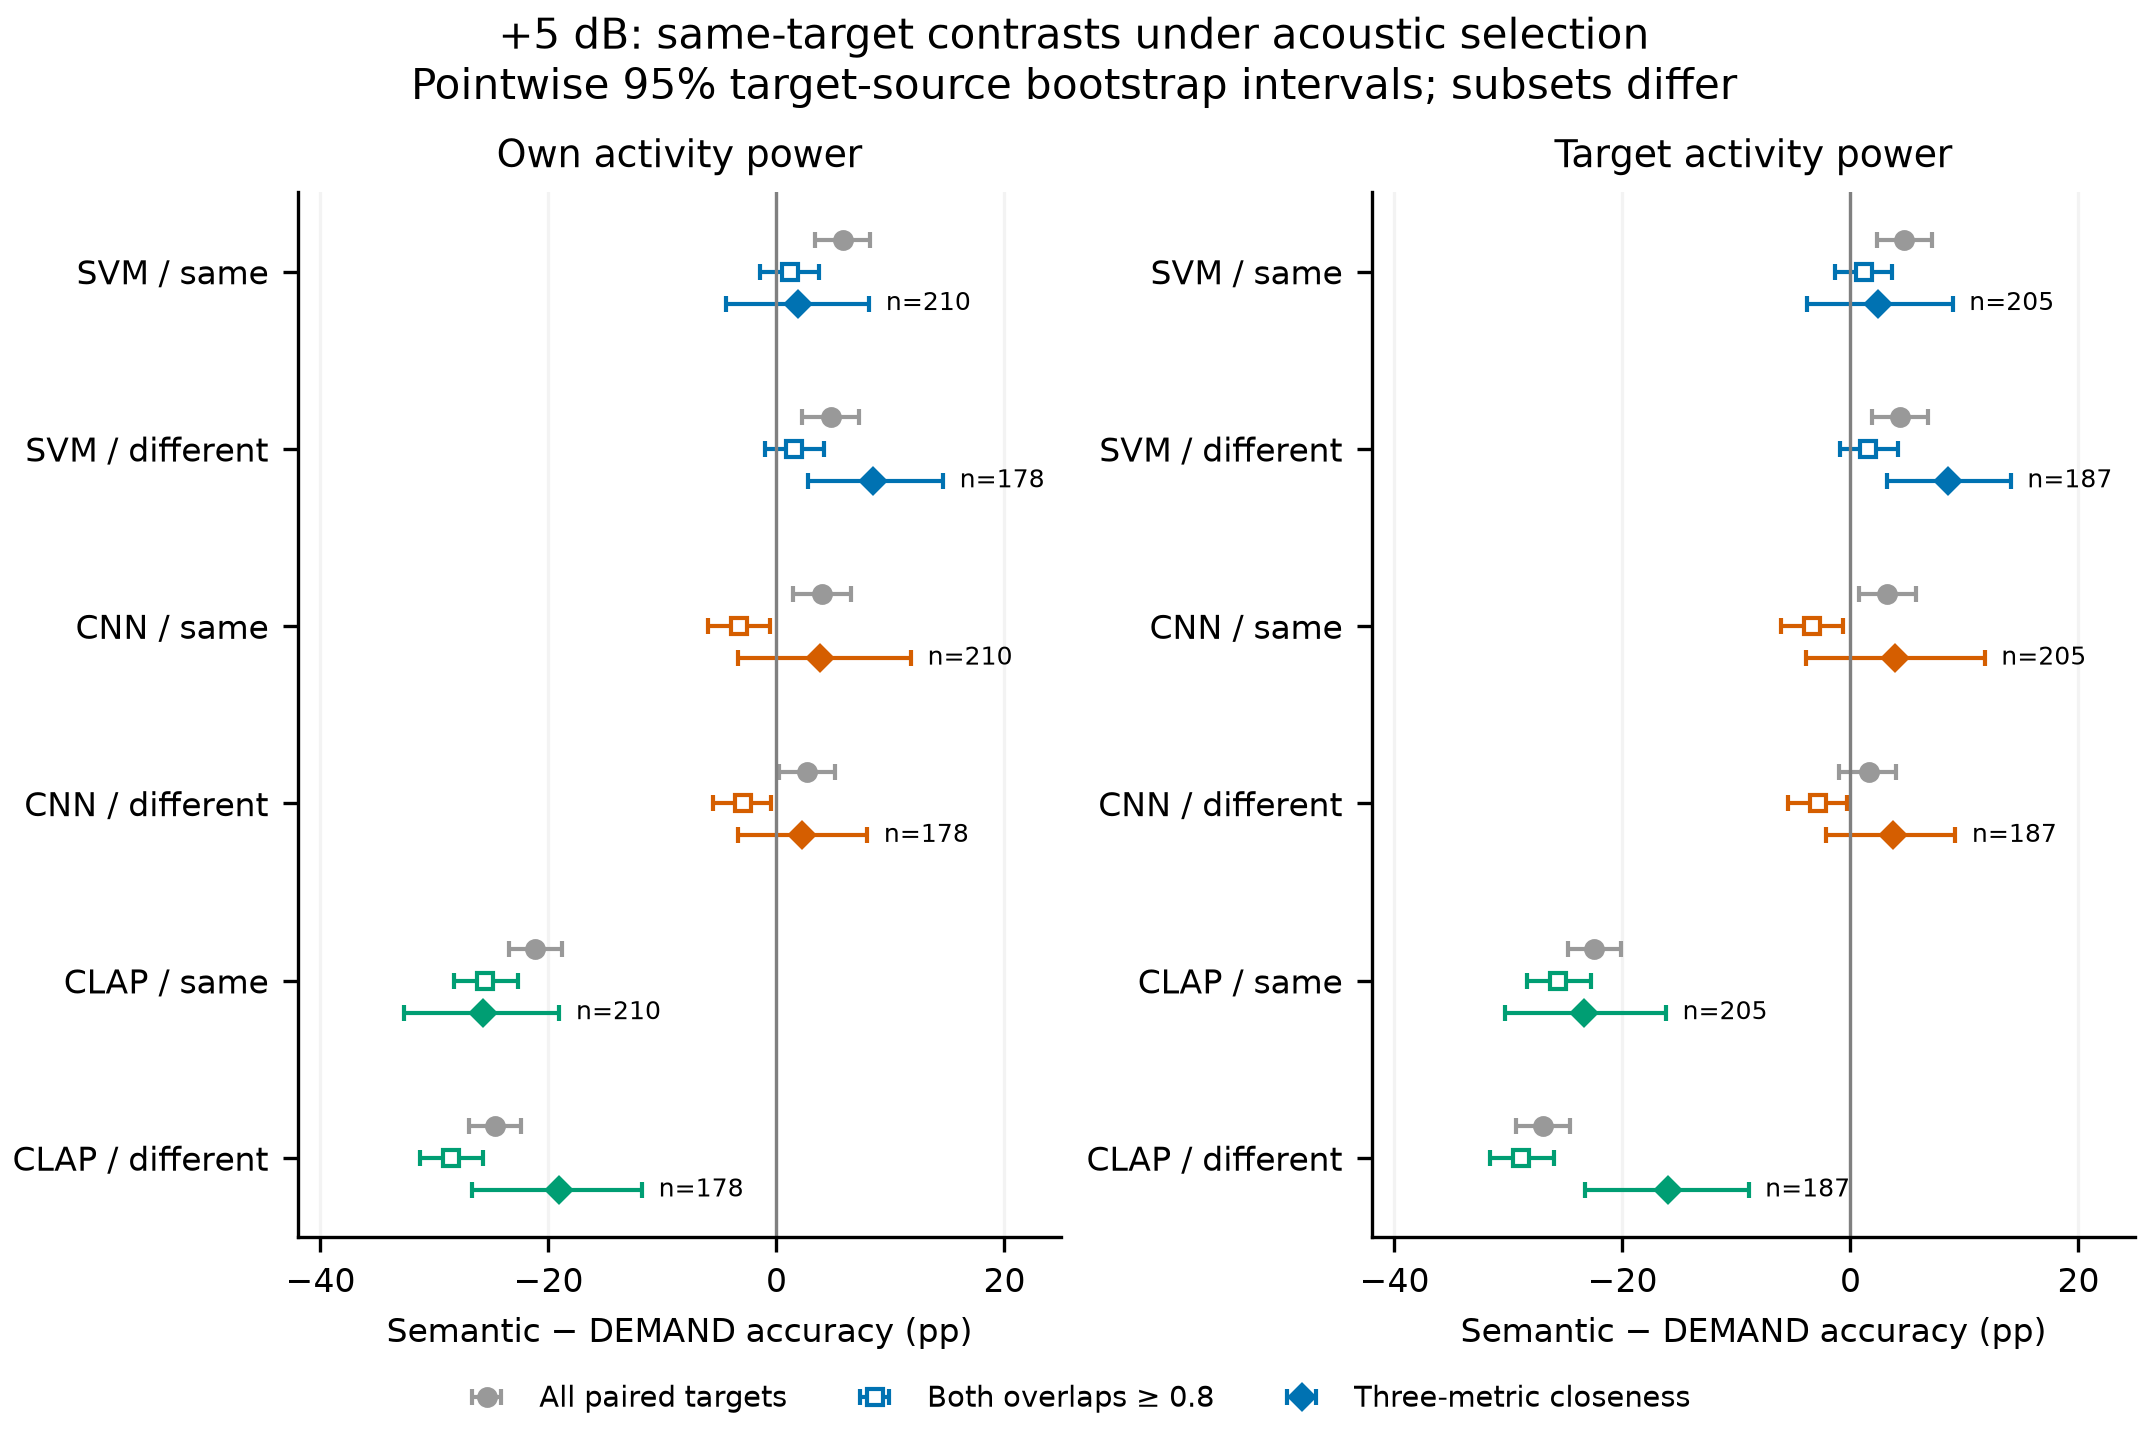

The file beside this chart, header and first rows:
region, system, comparison, a_condition, b_condition, stratum, level_db, n, total_pairs, retained_fraction, source_clusters, classes_present, a_accuracy, b_accuracy, accuracy_difference, ci_low, ci_high, a_control_loss, b_control_loss, control_loss_difference, loss_ci_low, loss_ci_high, delta_target_activity_spectral_cosine_me…, abs_delta_target_activity_spectral_cosin…
own, svm, semantic_same__demand, semantic_same, demand, all, 5, 2000, 2000, 1.0, 1524, 50, 0.2365, 0.1785, 0.058, 0.03343, 0.08194, 0.2465, 0.309, -0.0625, -0.08638, -0.037, 0.04615, 0.9933
own, svm, semantic_same__demand, semantic_same, demand, both_overlap_ge_0.8, 5, 1464, 2000, 0.732, 1181, 50, 0.1967, 0.1851, 0.01161, -0.0143, 0.03719, 0.2999, 0.3135, -0.01366, -0.03984, 0.01204, 0.04591, 0.9933
own, svm, semantic_same__demand, semantic_same, demand, close_primary, 5, 210, 2000, 0.105, 199, 49, 0.2143, 0.1952, 0.01905, -0.04415, 0.08134, 0.2571, 0.2857, -0.02857, -0.09006, 0.03334, 0.01227, 0.09958
own, svm, semantic_different__demand, semantic_different, demand, all, 5, 2000, 2000, 1.0, 1524, 50, 0.226, 0.1785, 0.0475, 0.02256, 0.07198, 0.255, 0.309, -0.054, -0.07849, -0.02794, 0.03385, 0.9877
own, svm, semantic_different__demand, semantic_different, demand, both_overlap_ge_0.8, 5, 1465, 2000, 0.7325, 1199, 50, 0.1925, 0.1775, 0.01502, -0.01023, 0.04195, 0.3031, 0.3229, -0.0198, -0.04838, 0.006186, 0.03964, 0.9877
own, svm, semantic_different__demand, semantic_different, demand, close_primary, 5, 178, 2000, 0.089, 168, 48, 0.2584, 0.1742, 0.08427, 0.02777, 0.1461, 0.2978, 0.382, -0.08427, -0.1477, -0.0226, 0.00764, 0.09998
own, cnn, semantic_same__demand, semantic_same, demand, all, 5, 2000, 2000, 1.0, 1524, 50, 0.3555, 0.3155, 0.04, 0.01447, 0.06496, 0.3245, 0.3665, -0.042, -0.06747, -0.01713, 0.04615, 0.9933
own, cnn, semantic_same__demand, semantic_same, demand, both_overlap_ge_0.8, 5, 1464, 2000, 0.732, 1181, 50, 0.291, 0.3238, -0.03279, -0.06003, -0.005929, 0.39, 0.36, 0.03005, 0.002638, 0.05811, 0.04591, 0.9933
own, cnn, semantic_same__demand, semantic_same, demand, close_primary, 5, 210, 2000, 0.105, 199, 49, 0.3429, 0.3048, 0.0381, -0.03333, 0.1179, 0.3857, 0.4238, -0.0381, -0.1221, 0.04226, 0.01227, 0.09958
own, cnn, semantic_different__demand, semantic_different, demand, all, 5, 2000, 2000, 1.0, 1524, 50, 0.3425, 0.3155, 0.027, 0.002537, 0.05101, 0.3365, 0.3665, -0.03, -0.05428, -0.00548, 0.03385, 0.9877
own, cnn, semantic_different__demand, semantic_different, demand, both_overlap_ge_0.8, 5, 1465, 2000, 0.7325, 1199, 50, 0.284, 0.3133, -0.02935, -0.05556, -0.004723, 0.4, 0.3741, 0.02594, -1.6469038208167706e-05, 0.0538, 0.03964, 0.9877
own, cnn, semantic_different__demand, semantic_different, demand, close_primary, 5, 178, 2000, 0.089, 168, 48, 0.3596, 0.3371, 0.02247, -0.03371, 0.07957, 0.3315, 0.3596, -0.02809, -0.08889, 0.02874, 0.00764, 0.09998
own, clap, semantic_same__demand, semantic_same, demand, all, 5, 2000, 2000, 1.0, 1524, 50, 0.528, 0.7395, -0.2115, -0.2343, -0.1884, 0.29, 0.079, 0.211, 0.1877, 0.2338, 0.04615, 0.9933
own, clap, semantic_same__demand, semantic_same, demand, both_overlap_ge_0.8, 5, 1464, 2000, 0.732, 1181, 50, 0.487, 0.7425, -0.2555, -0.2827, -0.2268, 0.3333, 0.07855, 0.2548, 0.2267, 0.2821, 0.04591, 0.9933
own, clap, semantic_same__demand, semantic_same, demand, close_primary, 5, 210, 2000, 0.105, 199, 49, 0.5381, 0.7952, -0.2571, -0.3271, -0.1905, 0.2762, 0.01905, 0.2571, 0.1905, 0.3271, 0.01227, 0.09958
own, clap, semantic_different__demand, semantic_different, demand, all, 5, 2000, 2000, 1.0, 1524, 50, 0.4925, 0.7395, -0.247, -0.2701, -0.224, 0.328, 0.079, 0.249, 0.2258, 0.2723, 0.03385, 0.9877
own, clap, semantic_different__demand, semantic_different, demand, both_overlap_ge_0.8, 5, 1465, 2000, 0.7325, 1199, 50, 0.4498, 0.7352, -0.2853, -0.3125, -0.2573, 0.3741, 0.08532, 0.2887, 0.2609, 0.3161, 0.03964, 0.9877
own, clap, semantic_different__demand, semantic_different, demand, close_primary, 5, 178, 2000, 0.089, 168, 48, 0.5787, 0.7697, -0.191, -0.2674, -0.118, 0.2809, 0.08427, 0.1966, 0.1236, 0.2738, 0.00764, 0.09998
target, svm, semantic_same__demand, semantic_same, demand, all, 5, 1998, 1998, 1.0, 1522, 50, 0.2252, 0.1782, 0.04705, 0.02316, 0.07193, 0.2598, 0.3093, -0.04955, -0.07549, -0.02524, 0.04615, 0.9933
target, svm, semantic_same__demand, semantic_same, demand, both_overlap_ge_0.8, 5, 1464, 1998, 0.7327, 1181, 50, 0.196, 0.1844, 0.01161, -0.01376, 0.03669, 0.3019, 0.3142, -0.0123, -0.03799, 0.01304, 0.04591, 0.9933
target, svm, semantic_same__demand, semantic_same, demand, close_primary, 5, 205, 1998, 0.1026, 195, 49, 0.2244, 0.2, 0.02439, -0.0381, 0.08955, 0.2293, 0.2634, -0.03415, -0.09901, 0.0252, 0.01293, 0.09814
target, svm, semantic_different__demand, semantic_different, demand, all, 5, 1999, 1999, 1.0, 1523, 50, 0.2216, 0.1781, 0.04352, 0.01923, 0.0684, 0.2626, 0.3087, -0.04602, -0.0716, -0.02072, 0.03385, 0.9877
target, svm, semantic_different__demand, semantic_different, demand, both_overlap_ge_0.8, 5, 1465, 1999, 0.7329, 1199, 50, 0.1918, 0.1761, 0.0157, -0.00946, 0.04147, 0.3058, 0.3235, -0.01775, -0.0454, 0.008062, 0.03964, 0.9877
target, svm, semantic_different__demand, semantic_different, demand, close_primary, 5, 187, 1999, 0.09355, 178, 47, 0.2567, 0.1711, 0.08556, 0.03209, 0.1405, 0.2888, 0.3743, -0.08556, -0.1421, -0.02717, 0.008316, 0.09998
target, cnn, semantic_same__demand, semantic_same, demand, all, 5, 1998, 1998, 1.0, 1522, 50, 0.3478, 0.3158, 0.03203, 0.007131, 0.0572, 0.3288, 0.3659, -0.03704, -0.06262, -0.01153, 0.04615, 0.9933
target, cnn, semantic_same__demand, semantic_same, demand, both_overlap_ge_0.8, 5, 1464, 1998, 0.7327, 1181, 50, 0.2903, 0.3238, -0.03347, -0.06114, -0.006998, 0.3907, 0.36, 0.03074, 0.002058, 0.05867, 0.04591, 0.9933
target, cnn, semantic_same__demand, semantic_same, demand, close_primary, 5, 205, 1998, 0.1026, 195, 49, 0.3512, 0.3122, 0.03902, -0.03941, 0.1177, 0.3756, 0.4195, -0.0439, -0.1281, 0.03982, 0.01293, 0.09814
target, cnn, semantic_different__demand, semantic_different, demand, all, 5, 1999, 1999, 1.0, 1523, 50, 0.3322, 0.3157, 0.01651, -0.009894, 0.03964, 0.3432, 0.3662, -0.02301, -0.04691, 0.00356, 0.03385, 0.9877
target, cnn, semantic_different__demand, semantic_different, demand, both_overlap_ge_0.8, 5, 1465, 1999, 0.7329, 1199, 50, 0.2846, 0.3133, -0.02867, -0.05471, -0.003273, 0.4007, 0.3741, 0.02662, 0.0, 0.05446, 0.03964, 0.9877
target, cnn, semantic_different__demand, semantic_different, demand, close_primary, 5, 187, 1999, 0.09355, 178, 47, 0.3583, 0.3209, 0.03743, -0.02116, 0.0919, 0.3262, 0.369, -0.04278, -0.1011, 0.01596, 0.008316, 0.09998
target, clap, semantic_same__demand, semantic_same, demand, all, 5, 1998, 1998, 1.0, 1522, 50, 0.5165, 0.7412, -0.2247, -0.2479, -0.2016, 0.3038, 0.07708, 0.2267, 0.2036, 0.2499, 0.04615, 0.9933
target, clap, semantic_same__demand, semantic_same, demand, both_overlap_ge_0.8, 5, 1464, 1998, 0.7327, 1181, 50, 0.4877, 0.7445, -0.2568, -0.2842, -0.2274, 0.3333, 0.0765, 0.2568, 0.2283, 0.2842, 0.04591, 0.9933
target, clap, semantic_same__demand, semantic_same, demand, close_primary, 5, 205, 1998, 0.1026, 195, 49, 0.561, 0.7951, -0.2341, -0.303, -0.1619, 0.2439, 0.009756, 0.2341, 0.1619, 0.303, 0.01293, 0.09814
target, clap, semantic_different__demand, semantic_different, demand, all, 5, 1999, 1999, 1.0, 1523, 50, 0.4717, 0.7414, -0.2696, -0.2938, -0.2458, 0.3467, 0.07754, 0.2691, 0.2448, 0.2936, 0.03385, 0.9877
target, clap, semantic_different__demand, semantic_different, demand, both_overlap_ge_0.8, 5, 1465, 1999, 0.7329, 1199, 50, 0.4471, 0.7365, -0.2894, -0.3162, -0.2603, 0.3754, 0.08396, 0.2915, 0.2629, 0.3181, 0.03964, 0.9877
target, clap, semantic_different__demand, semantic_different, demand, close_primary, 5, 187, 1999, 0.09355, 178, 47, 0.5722, 0.7326, -0.1604, -0.2328, -0.08945, 0.2834, 0.123, 0.1604, 0.08945, 0.2328, 0.008316, 0.09998
